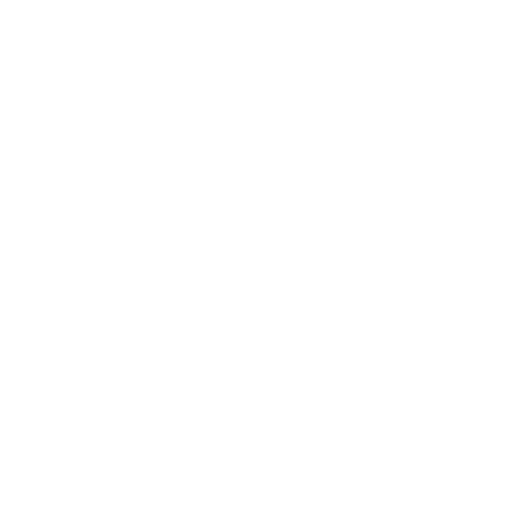
t = 0.00 s
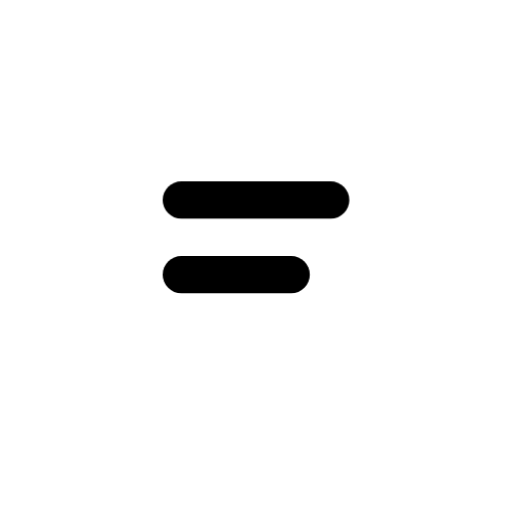
t = 0.44 s
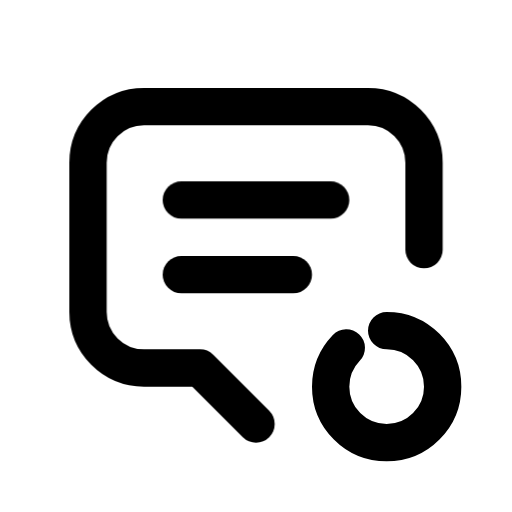
t = 0.88 s
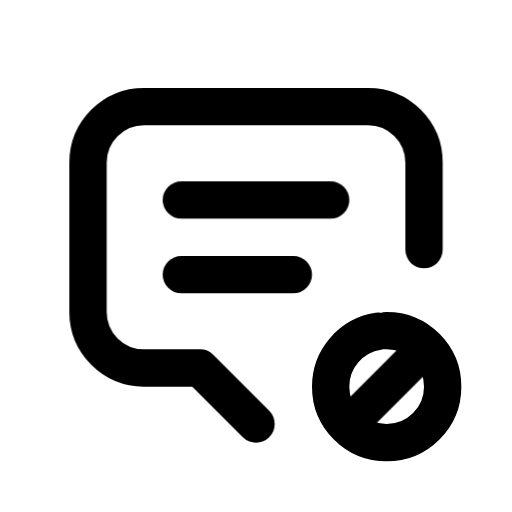
t = 1.25 s
t = 1.79 s: frame unchanged from t = 1.25 s, image omitted
t = 2.33 s: frame unchanged from t = 1.25 s, image omitted

The animated SVG that drew these frames (rendered in a browser with its animation timeline set to each time). Animation: 5 CSS @keyframes rules; one cycle of 2.65 s, repeats indefinitely.

<svg xmlns="http://www.w3.org/2000/svg" width="24" height="24" fill="none" stroke="currentColor" stroke-linecap="round" stroke-linejoin="round" stroke-width="2" viewBox="0 0 24 24">
    <!-- Generated by scripts/icon-expansion/generate.mjs -->
    <!-- Adapted from Tabler Icons 3.34.1.
MIT License

Copyright (c) 2020-2024 Paweł Kuna

Permission is hereby granted, free of charge, to any person obtaining a copy
of this software and associated documentation files (the "Software"), to deal
in the Software without restriction, including without limitation the rights
to use, copy, modify, merge, publish, distribute, sublicense, and/or sell
copies of the Software, and to permit persons to whom the Software is
furnished to do so, subject to the following conditions:

The above copyright notice and this permission notice shall be included in all
copies or substantial portions of the Software.

THE SOFTWARE IS PROVIDED "AS IS", WITHOUT WARRANTY OF ANY KIND, EXPRESS OR
IMPLIED, INCLUDING BUT NOT LIMITED TO THE WARRANTIES OF MERCHANTABILITY,
FITNESS FOR A PARTICULAR PURPOSE AND NONINFRINGEMENT. IN NO EVENT SHALL THE
AUTHORS OR COPYRIGHT HOLDERS BE LIABLE FOR ANY CLAIM, DAMAGES OR OTHER
LIABILITY, WHETHER IN AN ACTION OF CONTRACT, TORT OR OTHERWISE, ARISING FROM,
OUT OF OR IN CONNECTION WITH THE SOFTWARE OR THE USE OR OTHER DEALINGS IN THE
SOFTWARE. -->
    <!-- Motion: trace each stroke from its own origin, accumulate the drawing, then hold before restarting. -->
    <style>
        @media (prefers-reduced-motion: no-preference) {
            @keyframes ira-stroke-message-2-cancel-0 { 0% { stroke-dashoffset: 1; opacity: 0; } 0.4% { opacity: 1; } 9.4%, 88% { stroke-dashoffset: 0; opacity: 1; } 100% { stroke-dashoffset: 0; opacity: 0; } }
            [data-ira-stroke-reveal="message-2-cancel"] [data-ira-line="0"] { stroke-dasharray: 1 1; animation: ira-stroke-message-2-cancel-0 2.65s cubic-bezier(.25,.65,.35,1) infinite; }
            @keyframes ira-stroke-message-2-cancel-1 { 0%, 9.4% { stroke-dashoffset: 1; opacity: 0; } 9.8% { opacity: 1; } 18.8%, 88% { stroke-dashoffset: 0; opacity: 1; } 100% { stroke-dashoffset: 0; opacity: 0; } }
            [data-ira-stroke-reveal="message-2-cancel"] [data-ira-line="1"] { stroke-dasharray: 1 1; animation: ira-stroke-message-2-cancel-1 2.65s cubic-bezier(.25,.65,.35,1) infinite; }
            @keyframes ira-stroke-message-2-cancel-2 { 0%, 18.8% { stroke-dashoffset: 1; opacity: 0; } 19.2% { opacity: 1; } 28.2%, 88% { stroke-dashoffset: 0; opacity: 1; } 100% { stroke-dashoffset: 0; opacity: 0; } }
            [data-ira-stroke-reveal="message-2-cancel"] [data-ira-line="2"] { stroke-dasharray: 1 1; animation: ira-stroke-message-2-cancel-2 2.65s cubic-bezier(.25,.65,.35,1) infinite; }
            @keyframes ira-stroke-message-2-cancel-3 { 0%, 28.2% { stroke-dashoffset: 1; opacity: 0; } 28.6% { opacity: 1; } 37.6%, 88% { stroke-dashoffset: 0; opacity: 1; } 100% { stroke-dashoffset: 0; opacity: 0; } }
            [data-ira-stroke-reveal="message-2-cancel"] [data-ira-line="3"] { stroke-dasharray: 1 1; animation: ira-stroke-message-2-cancel-3 2.65s cubic-bezier(.25,.65,.35,1) infinite; }
            @keyframes ira-stroke-message-2-cancel-4 { 0%, 37.6% { stroke-dashoffset: 1; opacity: 0; } 38% { opacity: 1; } 47%, 88% { stroke-dashoffset: 0; opacity: 1; } 100% { stroke-dashoffset: 0; opacity: 0; } }
            [data-ira-stroke-reveal="message-2-cancel"] [data-ira-line="4"] { stroke-dasharray: 1 1; animation: ira-stroke-message-2-cancel-4 2.65s cubic-bezier(.25,.65,.35,1) infinite; }
        }
    </style>
    <g data-ira-stroke-reveal="message-2-cancel"><g transform="translate(1.5 1.5) scale(.875)"><path data-ira-line="0" pathLength="1" d="M8 9L16 9"/><path data-ira-line="1" pathLength="1" d="M8 13L14 13"/><path data-ira-line="2" pathLength="1" d="M12 21L9 18L6 18A3 3 0 0 1 3 15L3 7A3 3 0 0 1 6 4L18 4A3 3 0 0 1 21 7L21 12"/><path data-ira-line="3" pathLength="1" d="M19 16A3 3 0 1 1 19 22A3 3 0 1 1 19 16z"/></g><g transform="translate(1.5 1.5) scale(.875)"><path data-ira-line="4" pathLength="1" d="M17 21L21 17"/></g></g>
</svg>
